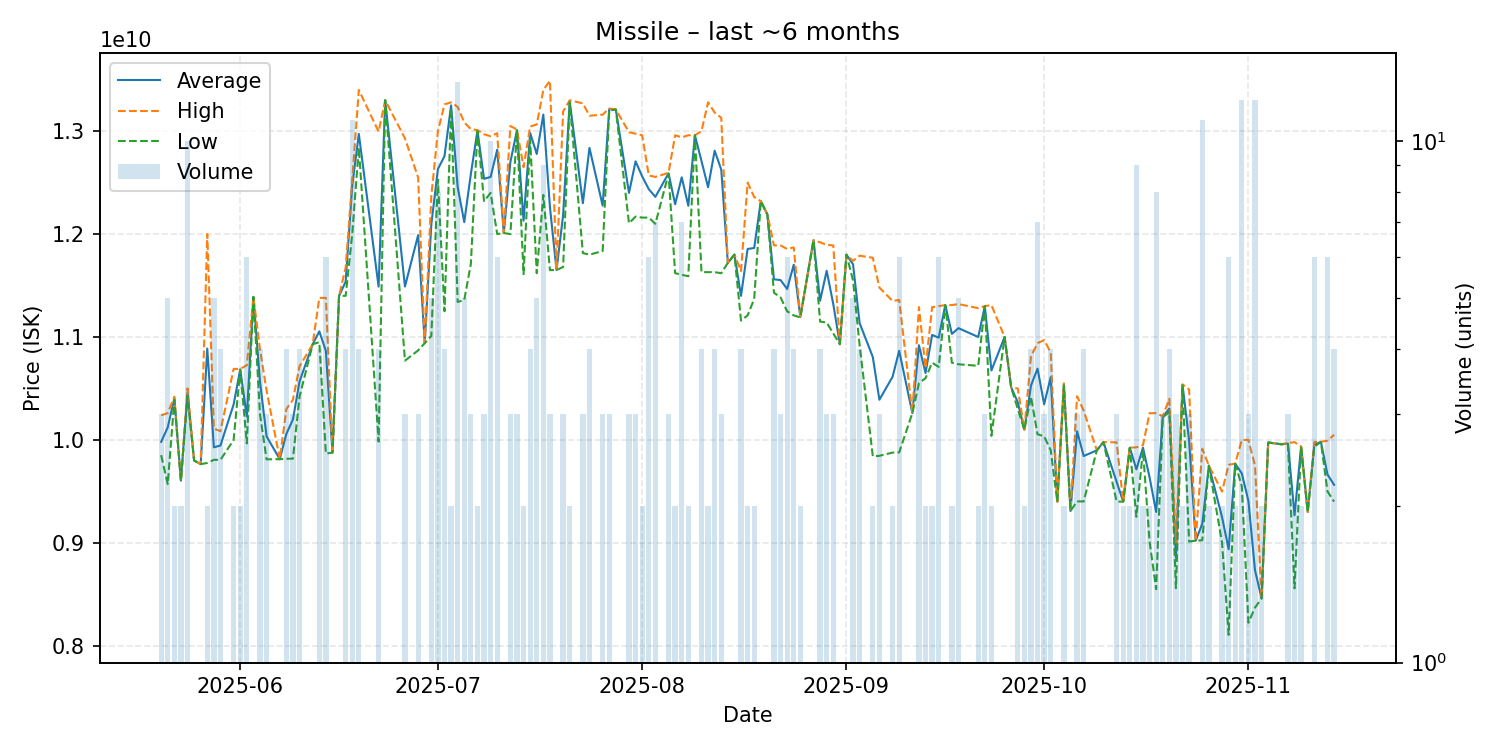

Data behind this chart, as committed beside it:
date, average, highest, lowest, order_count, volume
2025-05-20, 9981333333, 10240000000, 9852000000, 3, 3
2025-05-21, 10122000000, 10260000000, 9570000000, 5, 5
2025-05-22, 10405000000, 10420000000, 10390000000, 2, 2
2025-05-23, 9604500000, 9607000000, 9602000000, 2, 2
2025-05-24, 10461100000, 10500000000, 10430000000, 10, 10
2025-05-25, 9800000000, 9800000000, 9800000000, 1, 1
2025-05-26, 9765000000, 9765000000, 9765000000, 1, 1
2025-05-27, 10888000000, 12000000000, 9776000000, 2, 2
2025-05-28, 9928200000, 10110000000, 9807000000, 5, 5
2025-05-29, 9945750000, 10085000000, 9806500000, 4, 4
2025-05-31, 10345000000, 10690000000, 10000000000, 2, 2
2025-06-01, 10685000000, 10690000000, 10680000000, 2, 2
2025-06-02, 10226333333, 10725000000, 9966000000, 6, 6
2025-06-03, 11390000000, 11390000000, 11390000000, 1, 1
2025-06-04, 10565000000, 10880000000, 10250000000, 4, 4
2025-06-05, 10034333333, 10480000000, 9811500000, 3, 3
2025-06-07, 9813000000, 9813000000, 9813000000, 1, 1
2025-06-08, 10058500000, 10300000000, 9817000000, 4, 4
2025-06-09, 10199333333, 10390000000, 9818000000, 3, 3
2025-06-10, 10567500000, 10715000000, 10420000000, 4, 4
2025-06-12, 10930000000, 10930000000, 10930000000, 1, 1
2025-06-13, 11055000000, 11380000000, 10950000000, 4, 4
2025-06-14, 10864166667, 11380000000, 9867500000, 6, 6
2025-06-15, 9877000000, 9877000000, 9877000000, 1, 1
2025-06-16, 11400000000, 11400000000, 11400000000, 1, 1
2025-06-17, 11537500000, 11675000000, 11400000000, 4, 4
2025-06-18, 12472727273, 12530000000, 12000000000, 10, 11
2025-06-19, 12972500000, 13400000000, 12840000000, 4, 4
2025-06-22, 11489250000, 12995000000, 9983500000, 4, 4
2025-06-23, 13300000000, 13300000000, 13300000000, 1, 1
2025-06-26, 11490000000, 12930000000, 10770000000, 3, 3
2025-06-28, 11990000000, 12550000000, 10870000000, 3, 3
2025-06-29, 10940000000, 10940000000, 10940000000, 1, 1
2025-06-30, 12094000000, 12370000000, 11010000000, 5, 5
2025-07-01, 12631250000, 13000000000, 12530000000, 8, 8
2025-07-02, 12757500000, 13260000000, 11250000000, 4, 4
2025-07-03, 13250000000, 13280000000, 13220000000, 2, 2
2025-07-04, 12456153846, 13235000000, 11340000000, 13, 13
2025-07-05, 12116000000, 13085000000, 11360000000, 5, 5
2025-07-06, 12583333333, 13020000000, 11710000000, 3, 3
2025-07-07, 13005000000, 13010000000, 13000000000, 2, 2
2025-07-08, 12536666667, 12970000000, 12320000000, 3, 3
2025-07-09, 12555000000, 12950000000, 12400000000, 10, 10
2025-07-10, 12820000000, 12980000000, 12000000000, 6, 6
2025-07-11, 12010000000, 12010000000, 12010000000, 1, 1
2025-07-12, 12700000000, 13050000000, 12000000000, 3, 3
2025-07-13, 13010000000, 13015000000, 13005000000, 3, 3
2025-07-14, 12130000000, 12650000000, 11610000000, 2, 2
2025-07-15, 12982500000, 13045000000, 12920000000, 4, 4
2025-07-16, 12778000000, 13065000000, 11620000000, 5, 5
2025-07-17, 13161111111, 13400000000, 12380000000, 9, 9
2025-07-18, 12263333333, 13490000000, 11650000000, 3, 3
2025-07-19, 11650000000, 11650000000, 11650000000, 1, 1
2025-07-20, 12183333333, 13190000000, 11680000000, 3, 3
2025-07-21, 13290000000, 13300000000, 13280000000, 2, 2
2025-07-23, 12300000000, 13270000000, 11815000000, 3, 3
2025-07-24, 12837500000, 13150000000, 11800000000, 4, 4
2025-07-26, 12276666667, 13160000000, 11835000000, 3, 3
2025-07-27, 13213333333, 13220000000, 13200000000, 3, 3
2025-07-28, 13210000000, 13210000000, 13210000000, 1, 1
... 96 more rows
